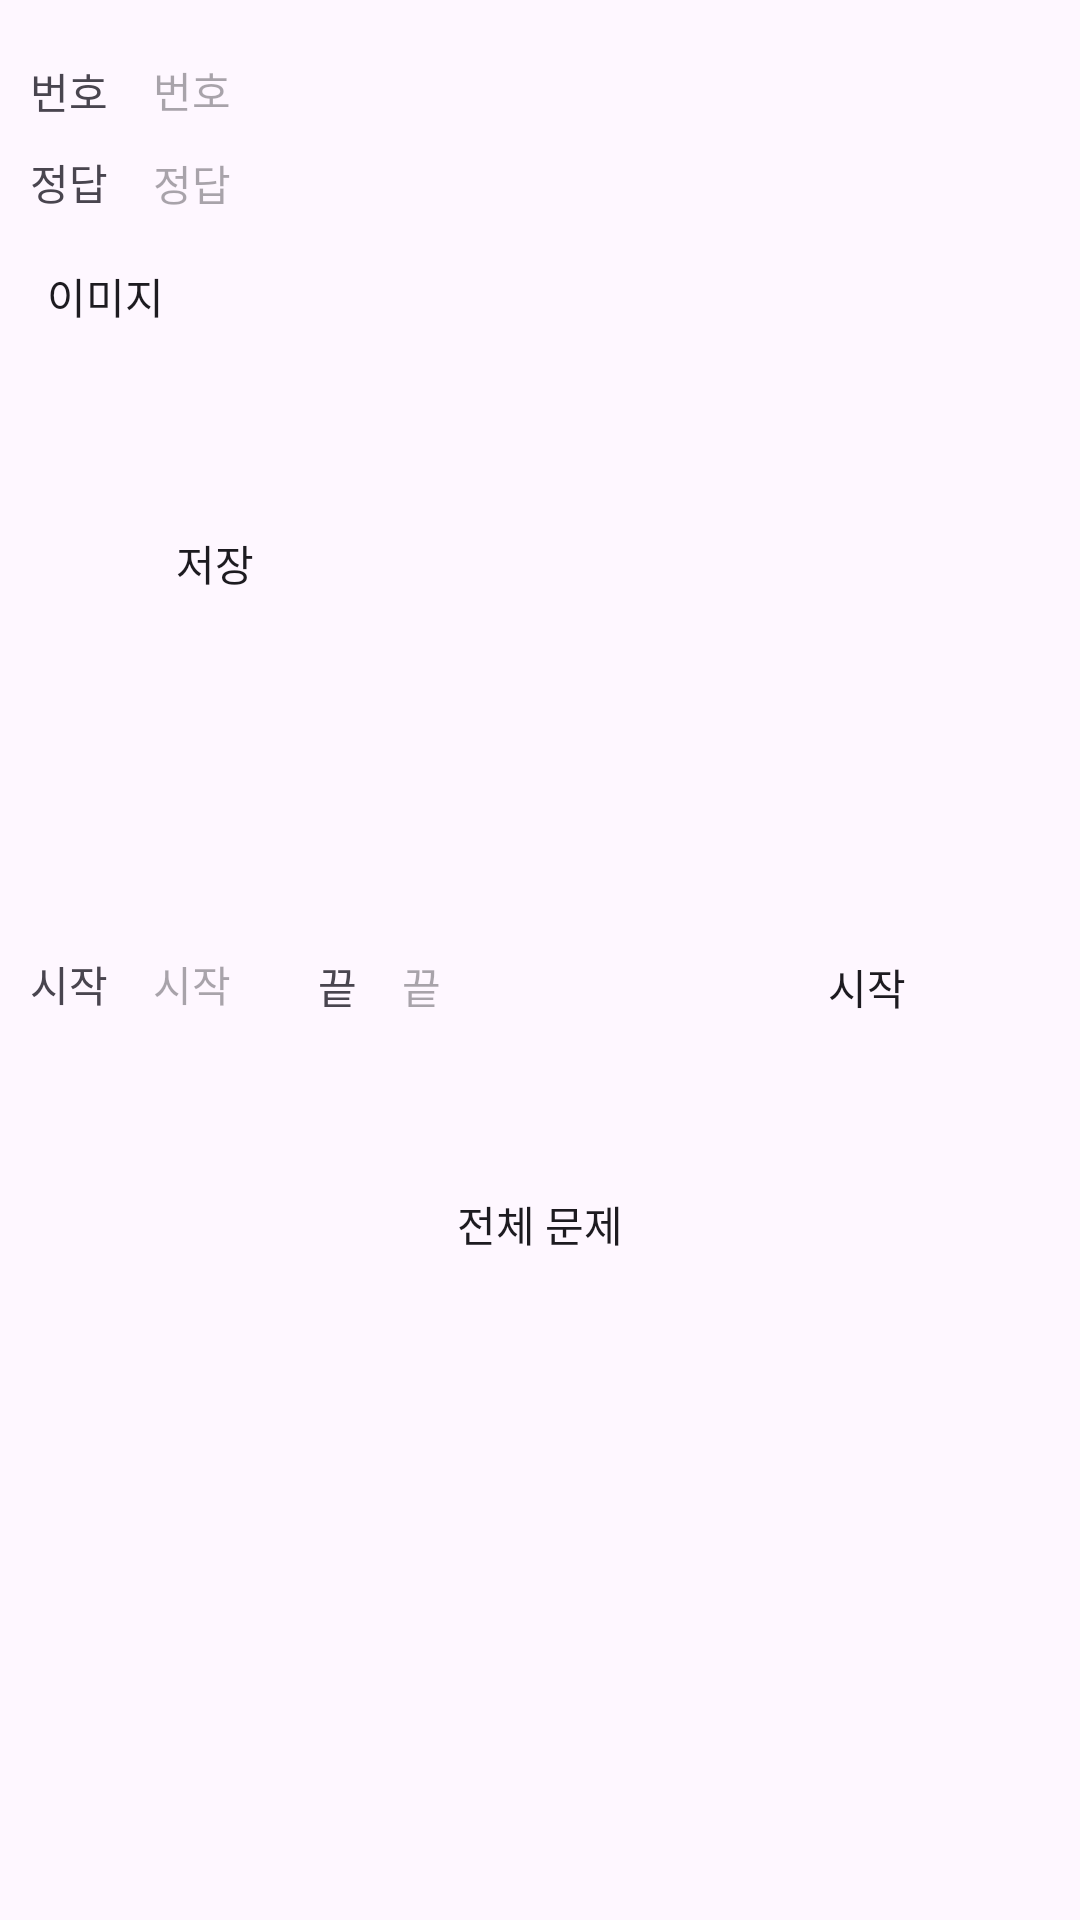

The Android layout XML behind this screen, and the referenced resources:
<!-- AndroidManifest.xml: application theme Theme.Vcp_exam -->
<!-- res/layout/activity_main.xml -->
<?xml version="1.0" encoding="utf-8"?>
<androidx.constraintlayout.widget.ConstraintLayout xmlns:android="http://schemas.android.com/apk/res/android"
    xmlns:app="http://schemas.android.com/apk/res-auto"
    xmlns:tools="http://schemas.android.com/tools"
    android:layout_width="match_parent"
    android:layout_height="match_parent"
    tools:context=".ActivityMain">

    <TextView
        android:id="@+id/main_text1"
        android:layout_width="wrap_content"
        android:layout_height="wrap_content"
        android:layout_marginStart="10dp"
        android:layout_marginTop="20dp"
        android:text="번호"
        android:inputType="number"
        app:layout_constraintStart_toStartOf="parent"
        app:layout_constraintTop_toTopOf="parent" />

    <EditText
        android:id="@+id/main_edit_num"
        android:layout_width="45dp"
        android:layout_height="25dp"
        android:layout_marginStart="10dp"
        android:background="@drawable/radius_5_stroke_black"
        android:ems="10"
        android:hint="번호"
        android:inputType="text"
        android:paddingStart="5dp"
        android:textSize="14sp"
        app:layout_constraintBottom_toBottomOf="@+id/main_text1"
        app:layout_constraintStart_toEndOf="@+id/main_text1"
        app:layout_constraintTop_toTopOf="@+id/main_text1" />

    <TextView
        android:id="@+id/main_text2"
        android:layout_width="wrap_content"
        android:layout_height="wrap_content"
        android:layout_marginTop="10dp"
        android:text="정답"
        app:layout_constraintStart_toStartOf="@+id/main_text1"
        app:layout_constraintTop_toBottomOf="@+id/main_text1" />

    <EditText
        android:id="@+id/main_edit_answer"
        android:layout_width="80dp"
        android:layout_height="25dp"
        android:layout_marginTop="6dp"
        android:background="@drawable/radius_5_stroke_black"
        android:ems="10"
        android:hint="정답"
        android:inputType="text"
        android:paddingStart="5dp"
        android:textSize="14sp"
        app:layout_constraintStart_toStartOf="@+id/main_edit_num"
        app:layout_constraintTop_toBottomOf="@+id/main_edit_num" />

    <Button
        android:id="@+id/main_btn_img"
        android:layout_width="50dp"
        android:layout_height="30dp"
        android:layout_marginTop="10dp"
        android:background="@drawable/radius_5_stroke_black"
        android:text="이미지"
        app:layout_constraintStart_toStartOf="@+id/main_text2"
        app:layout_constraintTop_toBottomOf="@+id/main_edit_answer" />

    <ImageView
        android:id="@+id/main_img"
        android:layout_width="200dp"
        android:layout_height="200dp"
        app:layout_constraintEnd_toEndOf="parent"
        app:layout_constraintStart_toEndOf="@+id/main_edit_answer"
        app:layout_constraintTop_toTopOf="@+id/main_edit_num"
        app:srcCompat="@drawable/radius_5_stroke_black" />

    <Button
        android:id="@+id/main_btn_start"
        android:layout_width="200dp"
        android:layout_height="wrap_content"
        android:layout_marginStart="20dp"
        android:background="@drawable/radius_5_stroke_black"
        android:text="시작"
        app:layout_constraintBottom_toBottomOf="@+id/main_edit_end"
        app:layout_constraintStart_toEndOf="@+id/main_edit_end"
        app:layout_constraintTop_toTopOf="@+id/main_edit_end" />

    <EditText
        android:id="@+id/main_edit_start"
        android:layout_width="40dp"
        android:layout_height="25dp"
        android:layout_marginStart="10dp"
        android:background="@drawable/radius_5_stroke_black"
        android:ems="10"
        android:hint="시작"
        android:inputType="number"
        android:paddingStart="5dp"
        android:textSize="14sp"
        app:layout_constraintBottom_toBottomOf="@+id/main_text3"
        app:layout_constraintStart_toEndOf="@+id/main_text3"
        app:layout_constraintTop_toTopOf="@+id/main_text3" />

    <TextView
        android:id="@+id/main_text3"
        android:layout_width="wrap_content"
        android:layout_height="wrap_content"
        android:layout_marginStart="10dp"
        android:layout_marginTop="100dp"
        android:text="시작"
        app:layout_constraintStart_toStartOf="parent"
        app:layout_constraintTop_toBottomOf="@+id/main_img" />

    <TextView
        android:id="@+id/main_text4"
        android:layout_width="wrap_content"
        android:layout_height="wrap_content"
        android:layout_marginStart="20dp"
        android:layout_marginTop="1dp"
        android:text="끝"
        app:layout_constraintBottom_toBottomOf="@+id/main_edit_start"
        app:layout_constraintStart_toEndOf="@+id/main_edit_start"
        app:layout_constraintTop_toTopOf="@+id/main_edit_start" />

    <EditText
        android:id="@+id/main_edit_end"
        android:layout_width="40dp"
        android:layout_height="25dp"
        android:layout_marginStart="10dp"
        android:background="@drawable/radius_5_stroke_black"
        android:ems="10"
        android:hint="끝"
        android:inputType="number"
        android:paddingStart="5dp"
        android:textSize="14sp"
        app:layout_constraintBottom_toBottomOf="@+id/main_text4"
        app:layout_constraintStart_toEndOf="@+id/main_text4"
        app:layout_constraintTop_toTopOf="@+id/main_text4" />

    <Button
        android:id="@+id/main_btn_start_all"
        android:layout_width="200dp"
        android:layout_height="30dp"
        android:layout_marginTop="40dp"
        android:background="@drawable/radius_5_stroke_black"
        android:text="전체 문제"
        app:layout_constraintEnd_toEndOf="parent"
        app:layout_constraintStart_toStartOf="parent"
        app:layout_constraintTop_toBottomOf="@+id/main_btn_start" />

    <Button
        android:id="@+id/main_btn_save"
        android:layout_width="wrap_content"
        android:layout_height="wrap_content"
        android:layout_marginTop="50dp"
        android:background="@drawable/radius_5_stroke_black"
        android:text="저장"
        app:layout_constraintEnd_toStartOf="@+id/main_img"
        app:layout_constraintStart_toStartOf="parent"
        app:layout_constraintTop_toBottomOf="@+id/main_btn_img" />

</androidx.constraintlayout.widget.ConstraintLayout>
<!-- resources referenced by this layout -->
<resources>
  <style name="Theme.Vcp_exam" parent="Base.Theme.Vcp_exam" />
  <style name="Base.Theme.Vcp_exam" parent="Theme.Material3.DayNight.NoActionBar">
          
          
      </style>
</resources>
